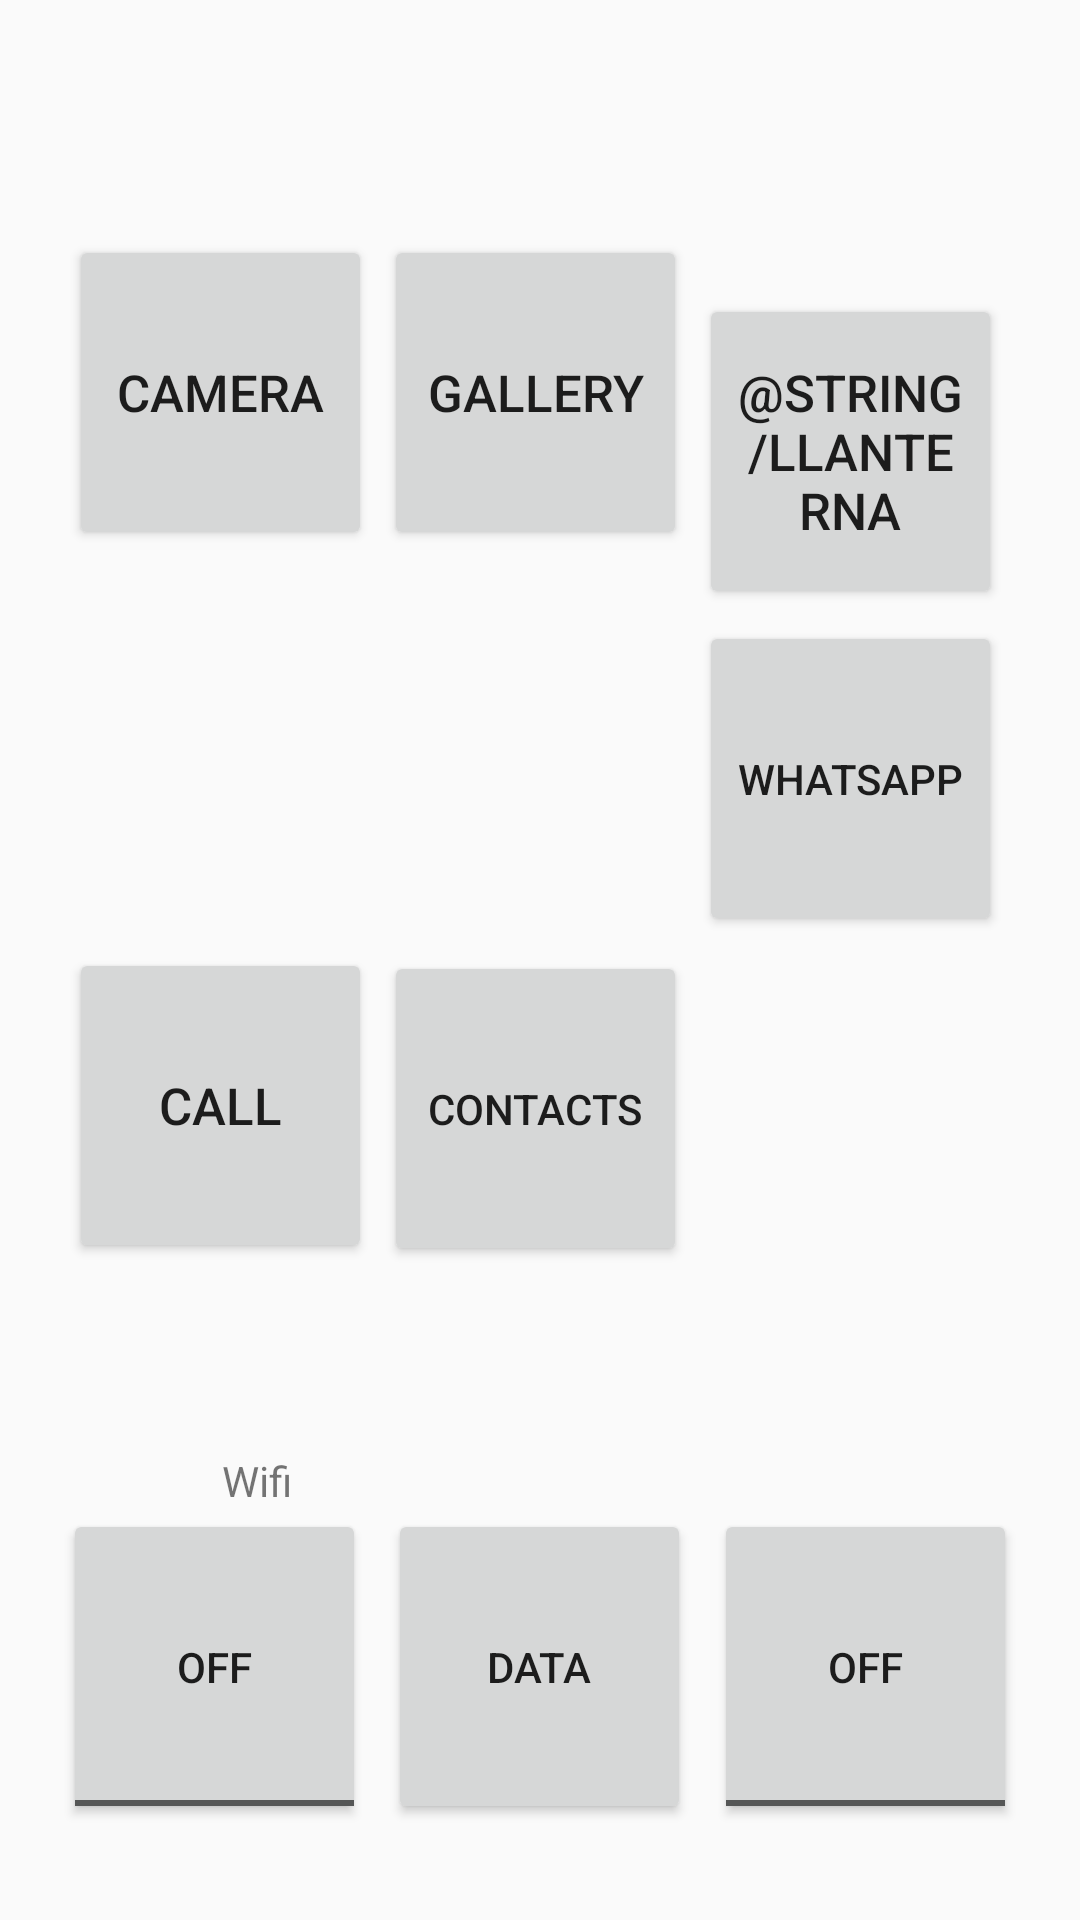

Layout XML and referenced resources for this Android screen:
<!-- AndroidManifest.xml: application theme AppTheme -->
<!-- res/layout/activitat__principal.xml -->
<?xml version="1.0" encoding="utf-8"?>
<RelativeLayout
    xmlns:android="http://schemas.android.com/apk/res/android"
    xmlns:tools="http://schemas.android.com/tools"
    android:layout_width="match_parent"
    android:layout_height="match_parent"
    tools:context=".Activitat_Principal">

    <GridLayout
        android:id="@+id/gridLayout"
        android:layout_width="318dp"
        android:layout_height="487dp"
        android:layout_centerInParent="true"
        android:layout_gravity="center"
        android:columnCount="3"
        android:orientation="horizontal"
        android:padding="0dp"
        android:rowCount="5">

        <Button
            android:id="@+id/botocamera"
            android:layout_width="101dp"
            android:layout_height="105dp"
            android:layout_column="0"
            android:layout_margin="2dp"
            android:layout_row="0"
            android:textSize="17dp"
            android:text="@string/camara" />

        <Button
            android:id="@+id/botogaleria"
            android:layout_width="101dp"
            android:layout_height="105dp"
            android:layout_column="1"
            android:layout_margin="2dp"
            android:layout_row="0"
            android:textSize="17dp"
            android:text="@string/galeria" />

        <Button
            android:id="@+id/botollanterna"
            android:layout_width="101dp"
            android:layout_height="105dp"
            android:layout_column="2"
            android:layout_margin="2dp"
            android:layout_row="0"
            android:textSize="17dp"
            android:text="@string/llanterna" />

        <Button
            android:id="@+id/bototrucar"
            android:layout_width="101dp"
            android:layout_height="105dp"
            android:layout_column="0"
            android:layout_margin="2dp"
            android:layout_row="3"
            android:textSize="17dp"
            android:text="@string/trucar" />

        <Button
            android:id="@+id/botocontactes"
            android:layout_width="101dp"
            android:layout_height="105dp"
            android:layout_column="1"
            android:layout_margin="2dp"
            android:layout_row="3"
            android:textSize="14dp"
            android:text="@string/contactes" />

        <Button
            android:id="@+id/botowhatsapp"
            android:layout_width="101dp"
            android:layout_height="105dp"
            android:layout_column="2"
            android:layout_margin="2dp"
            android:layout_row="2"
            android:textSize="14dp"
            android:text="@string/whatsapp" />

    </GridLayout>

    <TextView
        android:id="@+id/txtwifi"
        android:layout_width="wrap_content"
        android:layout_height="wrap_content"
        android:layout_above="@+id/togglewifi"
        android:layout_alignParentStart="true"
        android:layout_column="3"
        android:layout_marginStart="74dp"
        android:layout_row="0"
        android:text="Wifi" />

    <ToggleButton
        android:id="@+id/togglewifi"
        android:layout_width="101dp"
        android:layout_height="105dp"
        android:layout_alignParentBottom="true"
        android:layout_alignStart="@+id/gridLayout"
        android:layout_marginBottom="32dp"
        android:text="WIFI" />

    <ToggleButton
        android:id="@+id/togglellanterna"
        android:layout_width="101dp"
        android:layout_height="105dp"
        android:layout_alignEnd="@+id/gridLayout"
        android:layout_alignTop="@+id/togglewifi"
        android:text="Lantern" />

    <Button
        android:id="@+id/btdatos"
        android:layout_width="101dp"
        android:layout_height="105dp"
        android:layout_alignTop="@+id/togglewifi"
        android:layout_centerHorizontal="true"
        android:text="DATA" />

</RelativeLayout>
<!-- resources referenced by this layout -->
<resources>
  <string name="camara">Camera</string>
  <string name="contactes">Contacts</string>
  <string name="galeria">Gallery</string>
  <string name="trucar">Call</string>
  <string name="whatsapp">WhatsApp</string>
  <style name="AppTheme" parent="Theme.AppCompat.Light.DarkActionBar">
          <item name="colorPrimary">@color/colorPrimary</item>
          <item name="colorPrimaryDark">@color/colorPrimaryDark</item>
          <item name="colorAccent">@color/colorAccent</item>
      </style>
  <color name="colorPrimary">#d81b60</color>
  <color name="colorPrimaryDark">#a00037</color>
  <color name="colorAccent">#ff5c8d</color>
</resources>
